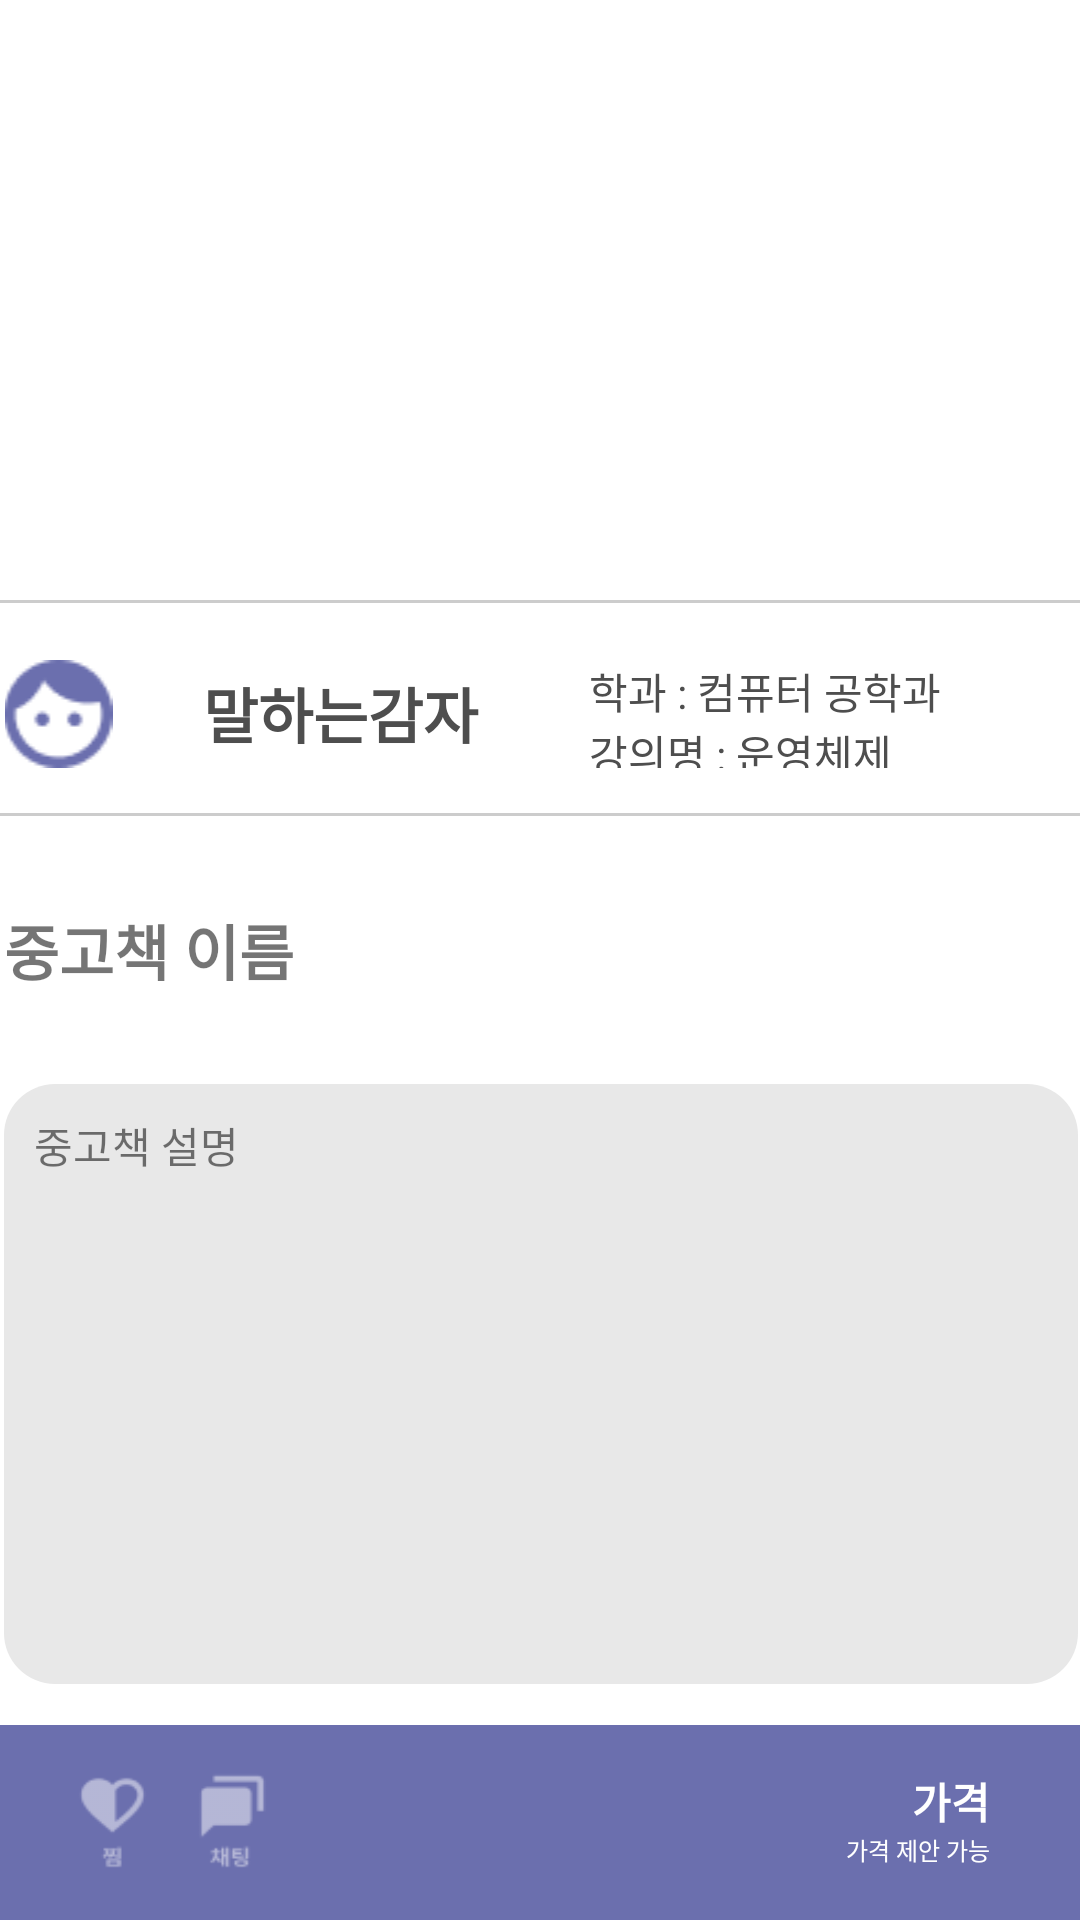

The Android layout XML behind this screen, and the referenced resources:
<!-- AndroidManifest.xml: application theme Theme.SHOWBOOK -->
<!-- res/layout/activity_usedbookdetail.xml -->
<?xml version="1.0" encoding="utf-8"?>
<androidx.constraintlayout.widget.ConstraintLayout xmlns:android="http://schemas.android.com/apk/res/android"
    xmlns:app="http://schemas.android.com/apk/res-auto"
    xmlns:tools="http://schemas.android.com/tools"
    android:layout_width="match_parent"
    android:layout_height="match_parent">

    <ImageView
        android:id="@+id/usedBookImageView"
        android:layout_width="0dp"
        android:layout_height="200dp"
        app:layout_constraintEnd_toEndOf="parent"
        app:layout_constraintStart_toStartOf="parent"
        app:layout_constraintTop_toTopOf="parent"
        tools:srcCompat="@tools:sample/avatars" />

    <View
        android:id="@+id/view7"
        app:layout_constraintTop_toBottomOf="@id/usedBookImageView"
        android:layout_width="match_parent"
        android:layout_height="1dp"
        android:background="@color/gray_cc" />

    <ScrollView
        android:id="@+id/usedBookScrollView"
        android:layout_width="418dp"
        android:layout_height="0dp"
        android:layout_marginTop="10dp"
        app:layout_constraintBottom_toTopOf="@+id/bottomLinearLayout"
        app:layout_constraintEnd_toEndOf="parent"
        app:layout_constraintStart_toStartOf="parent"
        app:layout_constraintTop_toBottomOf="@+id/usedBookImageView">

        <LinearLayout
            android:layout_width="match_parent"
            android:layout_height="wrap_content"
            android:orientation="vertical">

            <LinearLayout
                android:id="@+id/LinearProfile"
                android:layout_width="match_parent"
                android:layout_height="wrap_content"
                android:layout_marginTop="10dp"
                android:orientation="horizontal">

                <ImageView
                    android:id="@+id/imageView6"
                    android:layout_width="0dp"
                    android:layout_height="wrap_content"
                    android:layout_weight="0.3"
                    app:srcCompat="@drawable/profile" />

                <TextView
                    android:id="@+id/sellerId"
                    android:layout_width="0dp"
                    android:layout_height="35dp"
                    android:layout_weight="0.4"
                    android:includeFontPadding="true"
                    android:paddingTop="3dp"
                    android:text="말하는감자"
                    android:textColor="@color/fontcolor"
                    android:textSize="20sp"
                    android:textStyle="bold" />

                <LinearLayout
                    android:layout_width="0dp"
                    android:layout_height="match_parent"
                    android:layout_weight="0.6"
                    android:orientation="vertical">

                    <TextView
                        android:id="@+id/textView16"
                        android:layout_width="match_parent"
                        android:layout_height="wrap_content"
                        android:text="학과 : 컴퓨터 공학과"
                        android:textColor="@color/fontcolor" />

                    <TextView
                        android:id="@+id/detailLectureName"
                        android:layout_width="match_parent"
                        android:layout_height="wrap_content"
                        android:text="강의명 : 운영체제"
                        android:textColor="@color/fontcolor" />

                </LinearLayout>

            </LinearLayout>

            <View
                android:id="@+id/view8"
                android:layout_width="match_parent"
                android:layout_height="1dp"
                android:layout_marginTop="15dp"
                android:background="@color/gray_cc" />

            <TextView
                android:id="@+id/usedBookTitleTextView"
                android:layout_width="wrap_content"
                android:layout_height="wrap_content"
                android:layout_marginStart="30dp"
                android:layout_marginTop="30dp"
                android:text="중고책 이름"
                android:textSize="20sp"
                android:textStyle="bold" />

            <TextView
                android:padding="10dp"
                android:id="@+id/usedBookDescription"
                android:layout_width="match_parent"
                android:layout_height="200dp"
                android:layout_marginStart="30dp"
                android:layout_marginTop="30dp"
                android:layout_marginEnd="30dp"
                android:background="@drawable/button_round_lightgray"
                android:text="중고책 설명" />

            <TextView
                android:layout_marginTop="30dp"
                android:id="@+id/detailbookCondition"
                android:layout_width="match_parent"
                android:layout_height="wrap_content"
                android:layout_marginStart="20dp"
                android:text="책상태 : " />

            <TextView
                android:id="@+id/detailbookBuy"
                android:layout_width="match_parent"
                android:layout_height="wrap_content"
                android:layout_marginStart="20dp"
                android:layout_marginTop="10dp"
                android:text="구매시기 : " />

            <TextView
                android:layout_marginBottom="30dp"
                android:id="@+id/detailbookWrite"
                android:layout_width="match_parent"
                android:layout_height="wrap_content"
                android:layout_marginStart="20dp"
                android:layout_marginTop="10dp"
                android:text="필기여부: " />


        </LinearLayout>

    </ScrollView>


    <LinearLayout
        android:id="@+id/bottomLinearLayout"
        android:layout_width="match_parent"
        android:layout_height="wrap_content"
        android:background="@color/sspurple"
        android:orientation="horizontal"
        android:padding="15dp"
        app:layout_constraintBottom_toBottomOf="parent"
        app:layout_constraintEnd_toEndOf="parent"
        app:layout_constraintStart_toStartOf="parent">

        <ImageView
            android:id="@+id/usedBookheartBtn"
            android:layout_width="100dp"
            android:layout_height="35dp"
            android:layout_marginStart="10dp"
            android:layout_marginEnd="15dp"
            android:layout_weight="1"
            android:background="@drawable/usedbookheart" />

        <ImageView

            android:id="@+id/usedBookChatRoomBtn"
            android:layout_width="100dp"
            android:layout_height="35dp"
            android:layout_weight="1"
            android:background="@drawable/chatroom" />

        <LinearLayout

            android:layout_width="match_parent"
            android:layout_height="match_parent"
            android:layout_weight="1"
            android:orientation="vertical">

            <TextView
                android:id="@+id/detailbookPrice"
                android:layout_width="wrap_content"
                android:layout_height="wrap_content"
                android:layout_gravity="end"
                android:layout_marginEnd="15dp"
                android:text="가격"
                android:textStyle="bold"
                android:textColor="@color/white"
                android:textSize="14sp" />

            <TextView
                android:id="@+id/textView15"
                android:layout_width="wrap_content"
                android:layout_height="wrap_content"
                android:layout_gravity="end"
                android:layout_marginEnd="15dp"
                android:text="가격 제안 가능"
                android:textColor="@color/white"
                android:textSize="8sp" />
        </LinearLayout>
    </LinearLayout>


</androidx.constraintlayout.widget.ConstraintLayout>
<!-- resources referenced by this layout -->
<resources>
  <color name="fontcolor"> #4E4E4E</color>
  <color name="gray_cc">#cccccc</color>
  <color name="sspurple">#6B6FAE</color>
  <color name="white">#FFFFFFFF</color>
  <!-- drawable button_round_lightgray (drawable) -->
  <?xml version="1.0" encoding="utf-8"?>
  <shape xmlns:android="http://schemas.android.com/apk/res/android"
      android:padding="10dp"
      android:shape="rectangle" >
      <solid android:color="#E8E8E8" />
      <corners
          android:bottomLeftRadius="17dp"
          android:bottomRightRadius="17dp"
          android:topLeftRadius="17dp"
          android:topRightRadius="17dp" />
  </shape>
  <!-- drawable chatroom: png bitmap (drawable-v24, 870 bytes) -->
  <!-- drawable profile: png bitmap (drawable, 1067 bytes) -->
  <!-- drawable usedbookheart: png bitmap (drawable-v24, 1014 bytes) -->
  <style name="Theme.SHOWBOOK" parent="Theme.MaterialComponents.DayNight.NoActionBar">
          
          <item name="colorPrimary">@color/purple_500</item>
          <item name="colorPrimaryVariant">@color/purple_700</item>
          <item name="colorOnPrimary">@color/white</item>
          
          <item name="colorSecondary">@color/teal_200</item>
          <item name="colorSecondaryVariant">@color/teal_700</item>
          <item name="colorOnSecondary">@color/black</item>
          
          <item name="android:statusBarColor" tools:targetApi="l">?attr/colorPrimaryVariant</item>
          
      </style>
  <color name="purple_500">#FF6200EE</color>
  <color name="purple_700">#FF3700B3</color>
  <color name="teal_200">#FF03DAC5</color>
  <color name="teal_700">#FF018786</color>
  <color name="black">#FF000000</color>
</resources>
